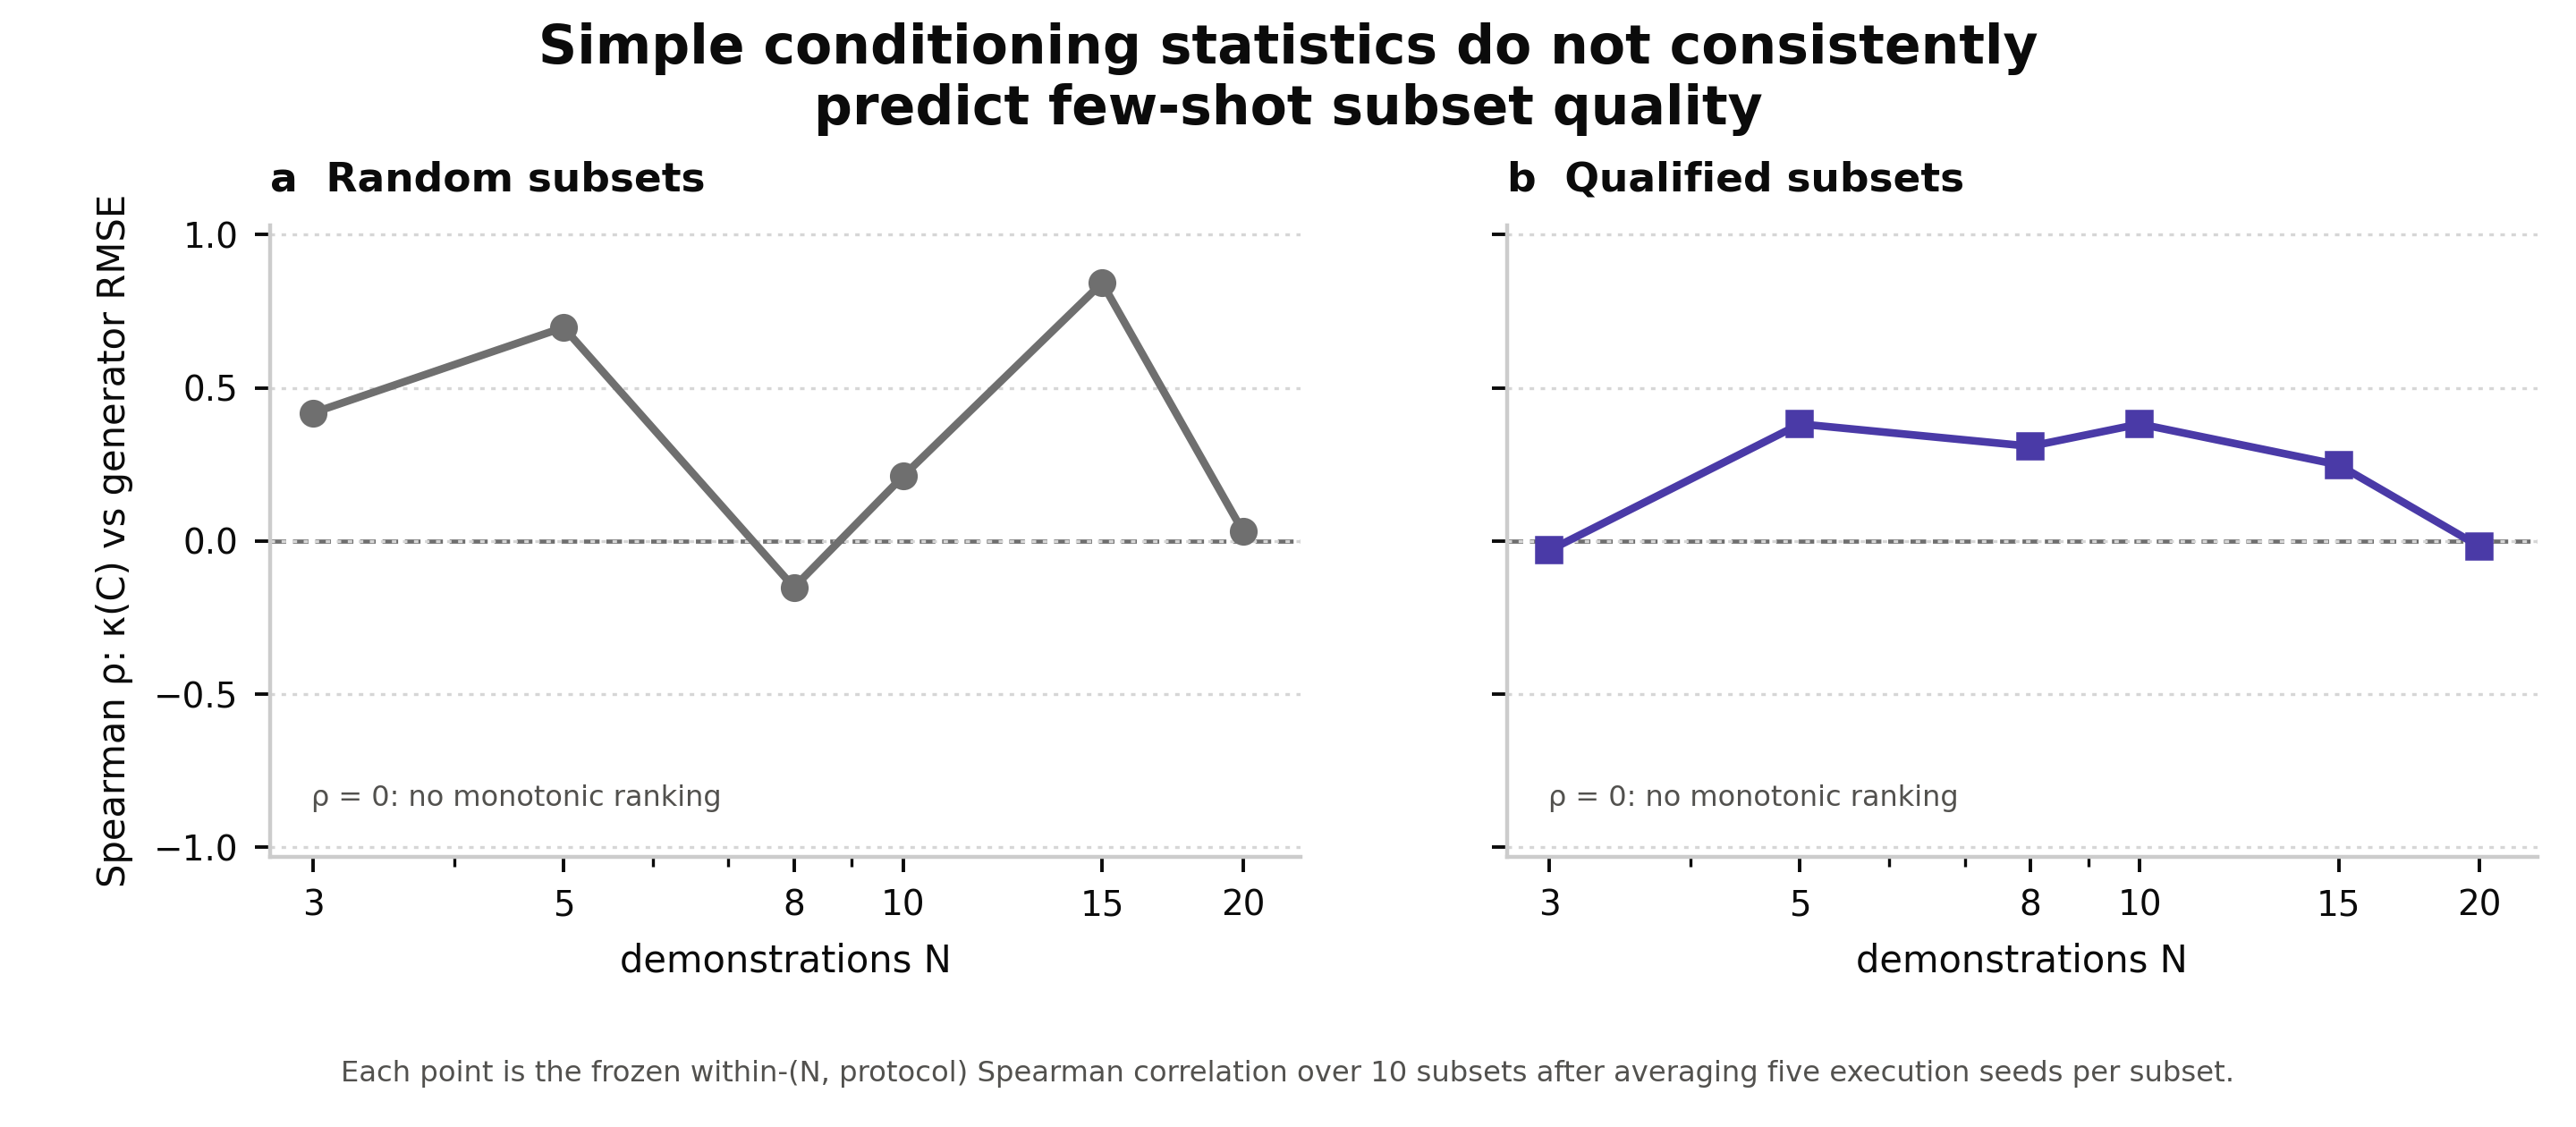

Recreate this plot in Python.
"""Supplementary figure -- conditioning does not consistently rank subset quality.

This plot deliberately uses the frozen primary identifiability statistic: one
Spearman correlation between context condition number kappa(C) and Pdiag
generator-profile RMSE for every (N, protocol) cell.  It does not pool ranks,
does not invert kappa(C), and does not fit a pooled regression line.
"""

from __future__ import annotations

import csv
from pathlib import Path

import matplotlib as mpl
import matplotlib.pyplot as plt
import numpy as np

from common import MULTISEED, apply_style, style_axes


HERE = Path(__file__).resolve().parent
OUTPUT = HERE / "figS_conditioning_predictivity"
INPUT = MULTISEED / "identifiability" / "identifiability_correlations.csv"
PROTOCOLS = ("random", "qualified")
COLORS = {"random": "#6f6f6f", "qualified": "#4a3aa7"}
MARKERS = {"random": "o", "qualified": "s"}


def _read_rows() -> list[dict[str, object]]:
    with INPUT.open(newline="", encoding="utf-8") as handle:
        raw = list(csv.DictReader(handle))
    rows = [
        {
            "sample_size": int(row["sample_size"]),
            "protocol": row["protocol"],
            "spearman_rho": float(row["spearman_rho"]),
            "subset_count": int(row["subset_count"]),
        }
        for row in raw
        if row["metric"] == "condition_number"
        and row["recovery"] == "generator_rmse"
        and row["protocol"] in PROTOCOLS
        and row["spearman_rho"]
    ]
    expected = {(n, protocol) for n in (3, 5, 8, 10, 15, 20) for protocol in PROTOCOLS}
    observed = {(int(row["sample_size"]), str(row["protocol"])) for row in rows}
    if observed != expected or len(rows) != 12:
        raise ValueError(f"Expected 12 primary correlation cells, found {len(rows)}: {observed}")
    return sorted(rows, key=lambda row: (str(row["protocol"]), int(row["sample_size"])))


def _write_source_data(rows: list[dict[str, object]]) -> None:
    path = OUTPUT.with_name(OUTPUT.name + "_source_data.csv")
    with path.open("w", newline="", encoding="utf-8") as handle:
        writer = csv.DictWriter(
            handle,
            fieldnames=["sample_size", "protocol", "spearman_rho", "subset_count"],
        )
        writer.writeheader()
        writer.writerows(rows)


def main() -> None:
    apply_style()
    mpl.rcParams.update(
        {
            "font.family": "sans-serif",
            "font.sans-serif": ["Arial", "Helvetica", "DejaVu Sans", "sans-serif"],
            "font.size": 7.5,
            "axes.labelsize": 7.5,
            "xtick.labelsize": 7.0,
            "ytick.labelsize": 7.0,
            "svg.fonttype": "none",
            "pdf.fonttype": 42,
        }
    )
    rows = _read_rows()
    fig, axes = plt.subplots(1, 2, figsize=(7.2, 3.15), sharey=True)

    for label, protocol, ax in zip(("a", "b"), PROTOCOLS, axes):
        cell = [row for row in rows if row["protocol"] == protocol]
        ns = np.asarray([int(row["sample_size"]) for row in cell])
        rhos = np.asarray([float(row["spearman_rho"]) for row in cell])
        if np.any(ns <= 0):
            raise ValueError("Log-scale demonstration counts must be strictly positive")
        ax.axhline(0.0, color="#6f6f6f", linewidth=0.85, linestyle="--", zorder=1)
        ax.plot(
            ns,
            rhos,
            color=COLORS[protocol],
            marker=MARKERS[protocol],
            linewidth=1.55,
            markersize=4.6,
            zorder=3,
        )
        ax.set_xscale("log")
        ax.set_xticks(ns)
        ax.get_xaxis().set_major_formatter(mpl.ticker.ScalarFormatter())
        ax.get_xaxis().set_minor_formatter(mpl.ticker.NullFormatter())
        ax.set_xlim(2.75, 22.5)
        ax.set_ylim(-1.03, 1.03)
        ax.set_yticks([-1.0, -0.5, 0.0, 0.5, 1.0])
        ax.set_xlabel("demonstrations N")
        if protocol == "random":
            ax.set_ylabel("Spearman ρ: κ(C) vs generator RMSE")
        ax.set_title(f"{label}  {protocol.capitalize()} subsets", loc="left", fontsize=8.2, fontweight="bold", pad=7)
        ax.grid(axis="y", color="#d6d6d6", linestyle=(0, (1.5, 2.2)), linewidth=0.6)
        style_axes(ax)
        ax.tick_params(labelsize=7.0)
        ax.text(
            0.04,
            0.08,
            "ρ = 0: no monotonic ranking",
            transform=ax.transAxes,
            fontsize=5.75,
            color="#52514e",
        )

    fig.suptitle(
        "Simple conditioning statistics do not consistently\npredict few-shot subset quality",
        fontsize=10.8,
        fontweight="bold",
        y=0.98,
    )
    fig.text(
        0.5,
        0.035,
        "Each point is the frozen within-(N, protocol) Spearman correlation over 10 subsets after averaging five execution seeds per subset.",
        ha="center",
        va="bottom",
        fontsize=5.8,
        color="#52514e",
    )
    fig.subplots_adjust(left=0.105, right=0.985, top=0.80, bottom=0.24, wspace=0.20)
    fig.savefig(OUTPUT.with_suffix(".png"), dpi=400, facecolor="white")
    fig.savefig(OUTPUT.with_suffix(".pdf"), facecolor="white")
    fig.savefig(OUTPUT.with_suffix(".svg"), facecolor="white")
    fig.savefig(OUTPUT.with_suffix(".tiff"), dpi=600, facecolor="white")
    plt.close(fig)
    _write_source_data(rows)
    print(f"saved {OUTPUT}.{{png,pdf,svg,tiff}}")
    print("primary per-cell rho:", [(row["protocol"], row["sample_size"], row["spearman_rho"]) for row in rows])


if __name__ == "__main__":
    main()
